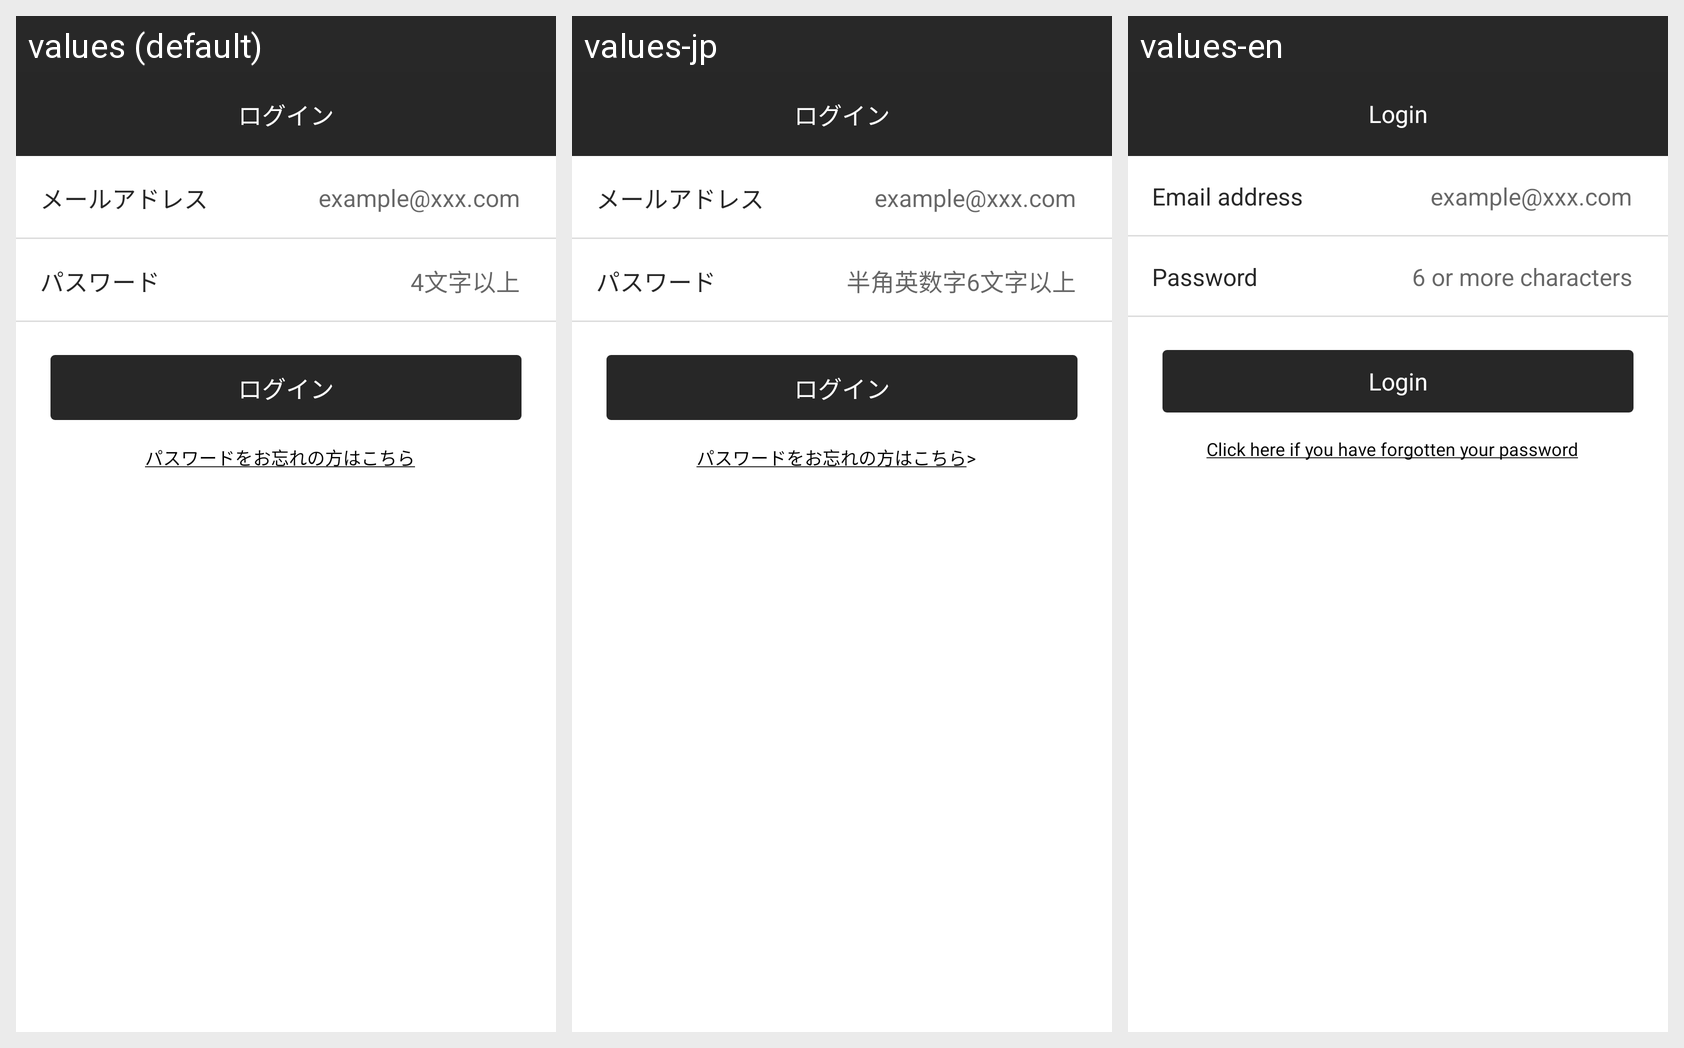

Here is an Android app screen in its default locale and in the app's own translations. Write out the translated-string differences for the strings that appear on this screen.
Android screen res/layout/activity_login.xml rendered under 3 locales, left to right: values (default), values-jp, values-en. Device: Nexus 5 (rendered at 1080×1920; each locale shown at half size, 540×960, under a caption strip naming it); theme AppTheme.
Strings drawn on this screen, with the default value and each locale's value (text and hints the layout hard-codes, and strings that could not be matched under every locale, appear in the picture but are not listed):

login
  values: ログイン
  values-jp: ログイン
  values-en: Login

mail_address
  values: メールアドレス
  values-jp: メールアドレス
  values-en: Email address

password
  values: パスワード
  values-jp: パスワード
  values-en: Password

four_or_more_char
  values: 4文字以上
  values-jp: 半角英数字6文字以上
  values-en: 6 or more characters

forgotten_password
  values: パスワードをお忘れの方はこちら
  values-jp: パスワードをお忘れの方はこちら>
  values-en: Click here if you have forgotten your password
